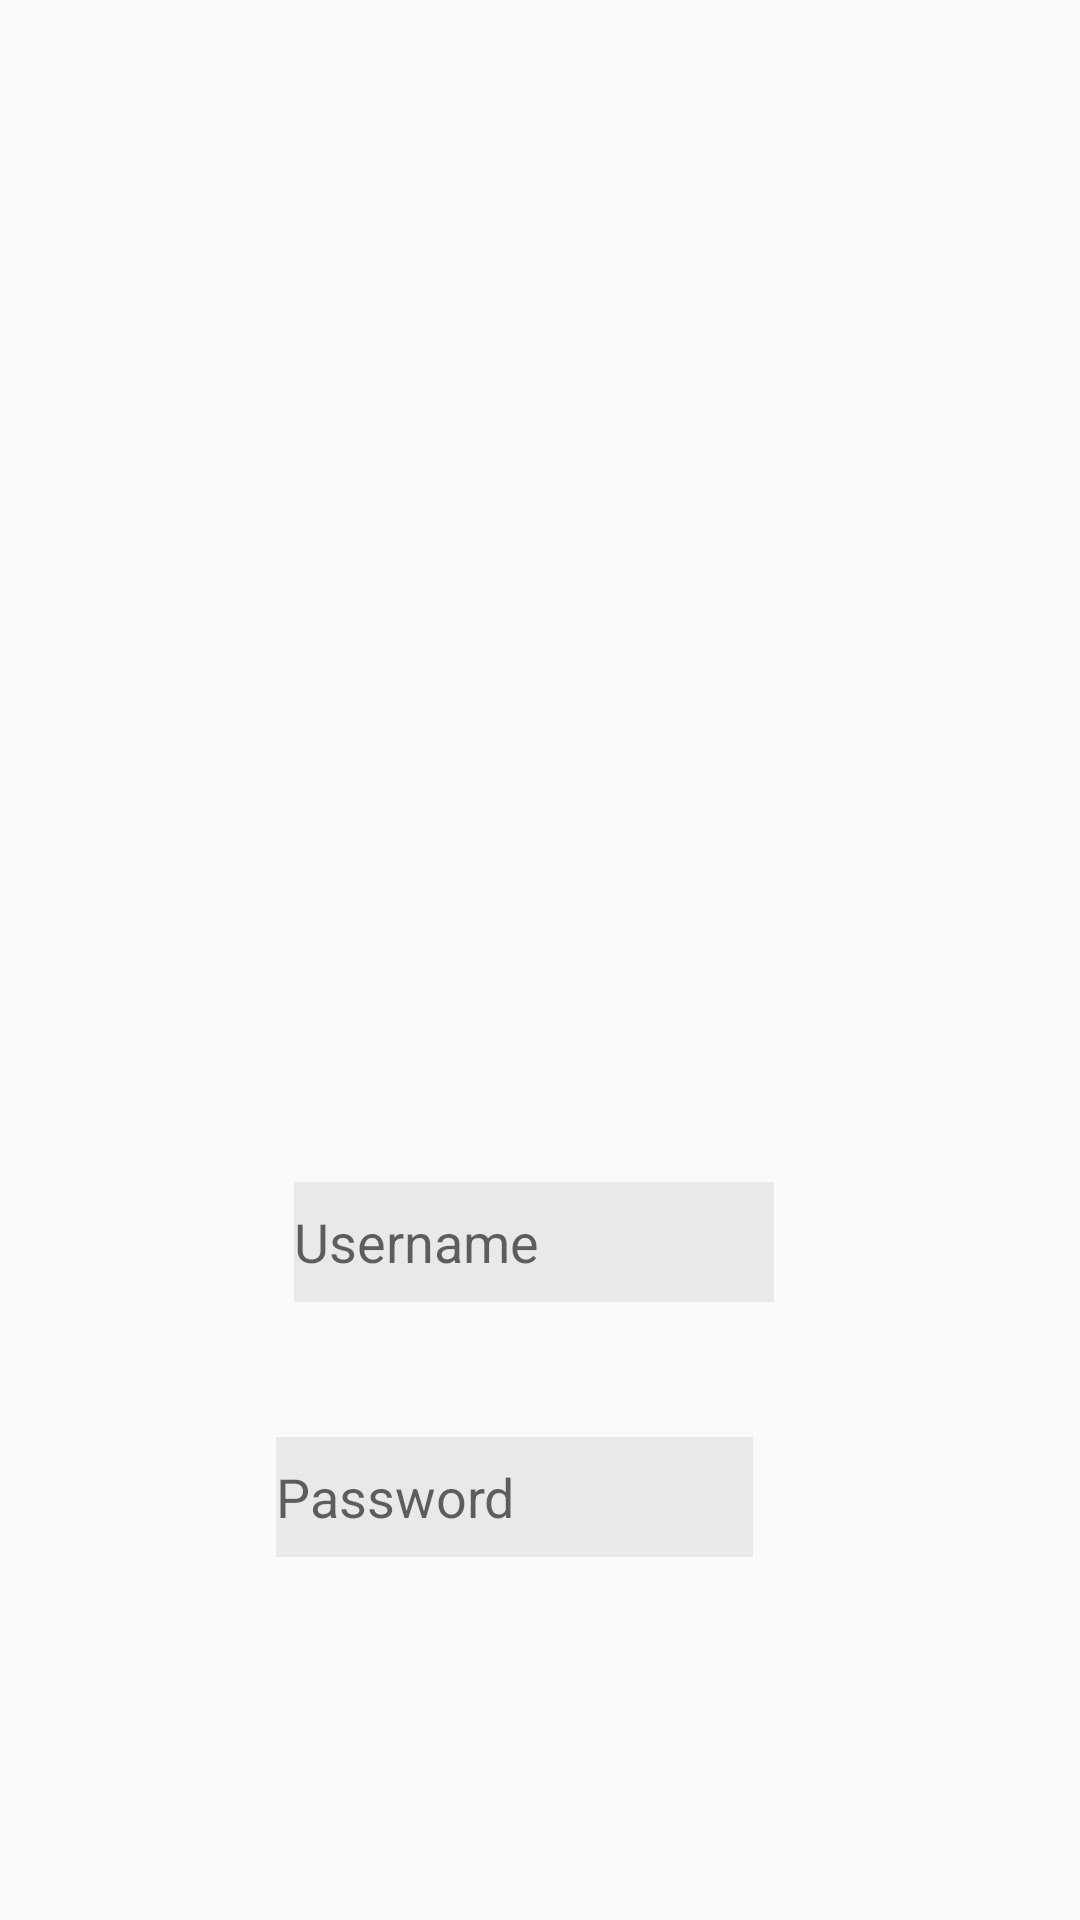

Android layout source for this screen:
<!-- AndroidManifest.xml: application theme AppTheme -->
<!-- res/layout/activity_main.xml -->
<?xml version="1.0" encoding="utf-8"?>
<RelativeLayout
    xmlns:android="http://schemas.android.com/apk/res/android"
    xmlns:app="http://schemas.android.com/apk/res-auto"
    xmlns:tools="http://schemas.android.com/tools"
    android:layout_width="match_parent"
    android:layout_height="match_parent"
    android:background="@drawable/gradient"
    tools:context=".MainActivity">

    <ImageView
        android:id="@+id/inventory"
        android:layout_width="225dp"
        android:layout_height="232dp"
        android:layout_alignParentStart="true"
        android:layout_alignParentTop="true"
        android:layout_alignParentEnd="true"
        android:layout_marginStart="93dp"
        android:layout_marginTop="99dp"
        android:layout_marginEnd="92dp"
        app:srcCompat="@drawable/inventory" />

    <EditText
        android:id="@+id/username"
        android:layout_width="250dp"
        android:layout_height="40dp"
        android:layout_below="@+id/inventory"
        android:layout_alignParentStart="true"
        android:layout_alignParentEnd="true"
        android:layout_marginStart="98dp"
        android:layout_marginTop="63dp"
        android:layout_marginEnd="102dp"
        android:layout_marginBottom="35dp"
        android:background="#11000000"
        android:ems="10"
        android:hint="Username"
        android:inputType="textPersonName"
        android:textSize="18sp" />

    <EditText
        android:id="@+id/editTextTextPassword"
        android:layout_width="250dp"
        android:layout_height="40dp"
        android:layout_below="@+id/username"
        android:layout_alignParentStart="true"
        android:layout_alignParentEnd="true"
        android:layout_marginStart="92dp"
        android:layout_marginTop="10dp"
        android:layout_marginBottom="35dp"
        android:layout_marginEnd="109dp"
        android:background="#11000000"
        android:ems="10"
        android:hint="Password"
        android:inputType="textPassword" />


</RelativeLayout>
<!-- resources referenced by this layout -->
<resources>
  <style name="AppTheme" parent="Theme.AppCompat.Light.DarkActionBar">
          
          <item name="colorPrimary">@android:color/background_dark</item>
          <item name="colorPrimaryDark">@color/colorPrimaryDark</item>
          <item name="colorAccent">@color/colorAccent</item>
      </style>
  <!-- not gathered from this repository: default colours our renderer supplied (Android Studio template values) -->
  <color name="colorPrimaryDark">#FF3700B3</color>
  <color name="colorAccent">#FF03DAC5</color>
</resources>
